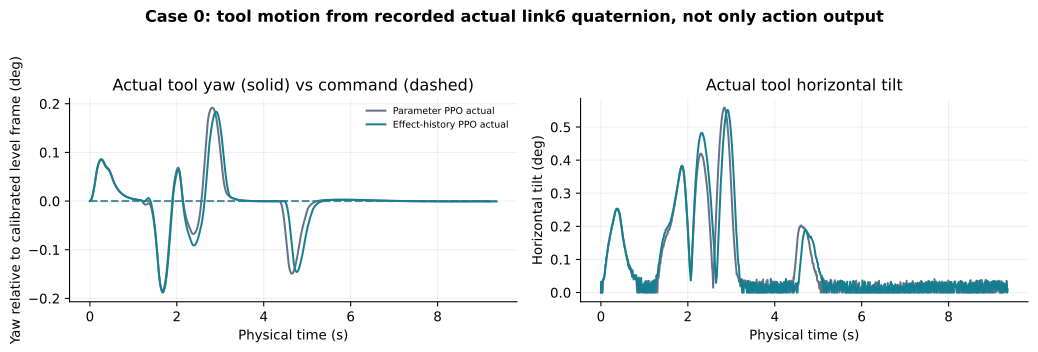

The file beside this chart, header and first rows:
policy, case_id, time_s, actual_link6_yaw_deg, commanded_yaw_deg, actual_link6_tilt_deg, source_trace_sha256
Parameter PPO, 0, 0.0, -1.2149030250316376e-05, 0.0, 0.0, 04a04846e43888fdac0e9e639dbffd63b065d95e…
Parameter PPO, 0, 0.03333, 0.003556, 0.0, 0.0, 04a04846e43888fdac0e9e639dbffd63b065d95e…
Parameter PPO, 0, 0.06667, 0.01296, 0.0, 0.04296, 04a04846e43888fdac0e9e639dbffd63b065d95e…
Parameter PPO, 0, 0.1, 0.0282, 0.0, 0.07164, 04a04846e43888fdac0e9e639dbffd63b065d95e…
Parameter PPO, 0, 0.1333, 0.04862, 0.0, 0.1078, 04a04846e43888fdac0e9e639dbffd63b065d95e…
Parameter PPO, 0, 0.1667, 0.06554, 0.0, 0.1385, 04a04846e43888fdac0e9e639dbffd63b065d95e…
Parameter PPO, 0, 0.2, 0.07677, 0.0, 0.1632, 04a04846e43888fdac0e9e639dbffd63b065d95e…
Parameter PPO, 0, 0.2333, 0.08298, 0.0, 0.1874, 04a04846e43888fdac0e9e639dbffd63b065d95e…
Parameter PPO, 0, 0.2667, 0.08446, 0.0, 0.2044, 04a04846e43888fdac0e9e639dbffd63b065d95e…
Parameter PPO, 0, 0.3, 0.08169, 0.0, 0.2272, 04a04846e43888fdac0e9e639dbffd63b065d95e…
Parameter PPO, 0, 0.3333, 0.07523, 0.0, 0.2455, 04a04846e43888fdac0e9e639dbffd63b065d95e…
Parameter PPO, 0, 0.3667, 0.0699, 0.0, 0.2515, 04a04846e43888fdac0e9e639dbffd63b065d95e…
Parameter PPO, 0, 0.4, 0.06675, 0.0, 0.2455, 04a04846e43888fdac0e9e639dbffd63b065d95e…
Parameter PPO, 0, 0.4333, 0.06411, 0.0, 0.2324, 04a04846e43888fdac0e9e639dbffd63b065d95e…
Parameter PPO, 0, 0.4667, 0.05884, 0.0, 0.2052, 04a04846e43888fdac0e9e639dbffd63b065d95e…
Parameter PPO, 0, 0.5, 0.05092, 0.0, 0.1721, 04a04846e43888fdac0e9e639dbffd63b065d95e…
Parameter PPO, 0, 0.5333, 0.04263, 0.0, 0.1439, 04a04846e43888fdac0e9e639dbffd63b065d95e…
Parameter PPO, 0, 0.5667, 0.03562, 0.0, 0.1245, 04a04846e43888fdac0e9e639dbffd63b065d95e…
Parameter PPO, 0, 0.6, 0.02983, 0.0, 0.09837, 04a04846e43888fdac0e9e639dbffd63b065d95e…
Parameter PPO, 0, 0.6333, 0.02502, 0.0, 0.0877, 04a04846e43888fdac0e9e639dbffd63b065d95e…
Parameter PPO, 0, 0.6667, 0.02109, 0.0, 0.06983, 04a04846e43888fdac0e9e639dbffd63b065d95e…
Parameter PPO, 0, 0.7, 0.01782, 0.0, 0.05833, 04a04846e43888fdac0e9e639dbffd63b065d95e…
Parameter PPO, 0, 0.7333, 0.0151, 0.0, 0.06602, 04a04846e43888fdac0e9e639dbffd63b065d95e…
Parameter PPO, 0, 0.7667, 0.01267, 0.0, 0.05162, 04a04846e43888fdac0e9e639dbffd63b065d95e…
Parameter PPO, 0, 0.8, 0.01082, 0.0, 0.04932, 04a04846e43888fdac0e9e639dbffd63b065d95e…
Parameter PPO, 0, 0.8333, 0.009131, 0.0, 0.0, 04a04846e43888fdac0e9e639dbffd63b065d95e…
Parameter PPO, 0, 0.8667, 0.007777, 0.0, 0.01535, 04a04846e43888fdac0e9e639dbffd63b065d95e…
Parameter PPO, 0, 0.9, 0.006633, 0.0, 0.01068, 04a04846e43888fdac0e9e639dbffd63b065d95e…
Parameter PPO, 0, 0.9333, 0.005705, 0.0, 0.02509, 04a04846e43888fdac0e9e639dbffd63b065d95e…
Parameter PPO, 0, 0.9667, 0.004883, 0.0, 0.008406, 04a04846e43888fdac0e9e639dbffd63b065d95e…
Parameter PPO, 0, 1.0, 0.004199, 0.0, 0.02991, 04a04846e43888fdac0e9e639dbffd63b065d95e…
Parameter PPO, 0, 1.033, 0.003585, 0.0, 0.02352, 04a04846e43888fdac0e9e639dbffd63b065d95e…
Parameter PPO, 0, 1.067, 0.003141, 0.0, 0.03409, 04a04846e43888fdac0e9e639dbffd63b065d95e…
Parameter PPO, 0, 1.1, 0.002655, 0.0, 0.02568, 04a04846e43888fdac0e9e639dbffd63b065d95e…
Parameter PPO, 0, 1.133, 0.002353, 0.0, 0.0, 04a04846e43888fdac0e9e639dbffd63b065d95e…
Parameter PPO, 0, 1.167, 0.002025, 0.0, 0.0265, 04a04846e43888fdac0e9e639dbffd63b065d95e…
Parameter PPO, 0, 1.2, -7.406430425187197e-05, 0.0, 0.03551, 04a04846e43888fdac0e9e639dbffd63b065d95e…
Parameter PPO, 0, 1.233, -0.004533, 0.0, 0.01627, 04a04846e43888fdac0e9e639dbffd63b065d95e…
Parameter PPO, 0, 1.267, -0.007037, 0.0, 0.02742, 04a04846e43888fdac0e9e639dbffd63b065d95e…
Parameter PPO, 0, 1.3, -0.007248, 0.0, 0.0, 04a04846e43888fdac0e9e639dbffd63b065d95e…
Parameter PPO, 0, 1.333, -0.005209, 0.0, 0.05522, 04a04846e43888fdac0e9e639dbffd63b065d95e…
Parameter PPO, 0, 1.367, -0.004752, 0.0, 0.08799, 04a04846e43888fdac0e9e639dbffd63b065d95e…
Parameter PPO, 0, 1.4, -0.01021, 0.0, 0.1196, 04a04846e43888fdac0e9e639dbffd63b065d95e…
Parameter PPO, 0, 1.433, -0.02155, 0.0, 0.141, 04a04846e43888fdac0e9e639dbffd63b065d95e…
Parameter PPO, 0, 1.467, -0.03901, 0.0, 0.1557, 04a04846e43888fdac0e9e639dbffd63b065d95e…
Parameter PPO, 0, 1.5, -0.06243, 0.0, 0.1675, 04a04846e43888fdac0e9e639dbffd63b065d95e…
Parameter PPO, 0, 1.533, -0.0921, 0.0, 0.1786, 04a04846e43888fdac0e9e639dbffd63b065d95e…
Parameter PPO, 0, 1.567, -0.1281, 0.0, 0.1883, 04a04846e43888fdac0e9e639dbffd63b065d95e…
Parameter PPO, 0, 1.6, -0.1592, 0.0, 0.2019, 04a04846e43888fdac0e9e639dbffd63b065d95e…
Parameter PPO, 0, 1.633, -0.1774, 0.0, 0.2206, 04a04846e43888fdac0e9e639dbffd63b065d95e…
Parameter PPO, 0, 1.667, -0.184, 0.0, 0.244, 04a04846e43888fdac0e9e639dbffd63b065d95e…
Parameter PPO, 0, 1.7, -0.1802, 0.0, 0.2682, 04a04846e43888fdac0e9e639dbffd63b065d95e…
Parameter PPO, 0, 1.733, -0.1665, 0.0, 0.2931, 04a04846e43888fdac0e9e639dbffd63b065d95e…
Parameter PPO, 0, 1.767, -0.1438, 0.0, 0.3215, 04a04846e43888fdac0e9e639dbffd63b065d95e…
Parameter PPO, 0, 1.8, -0.112, 0.0, 0.3485, 04a04846e43888fdac0e9e639dbffd63b065d95e…
Parameter PPO, 0, 1.833, -0.07277, 0.0, 0.3749, 04a04846e43888fdac0e9e639dbffd63b065d95e…
Parameter PPO, 0, 1.867, -0.03084, 0.0, 0.3832, 04a04846e43888fdac0e9e639dbffd63b065d95e…
Parameter PPO, 0, 1.9, 0.006638, 0.0, 0.3674, 04a04846e43888fdac0e9e639dbffd63b065d95e…
Parameter PPO, 0, 1.933, 0.03283, 0.0, 0.3237, 04a04846e43888fdac0e9e639dbffd63b065d95e…
Parameter PPO, 0, 1.967, 0.05181, 0.0, 0.2638, 04a04846e43888fdac0e9e639dbffd63b065d95e…
... 498 more rows
